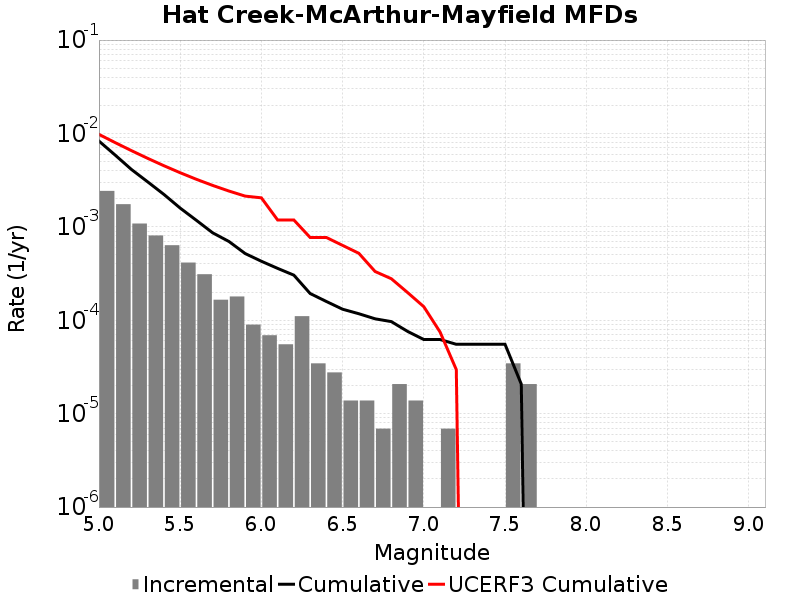

The table this chart was drawn from, first rows:
Magnitude, Incremental Rate, Cumulative Rate, UCERF3 Cumulative Rate
5.05, 0.002425, 0.008291, 0.009777
5.15, 0.001748, 0.005866, 0.007978
5.25, 0.001085, 0.004118, 0.00655
5.35, 8.083881E-4, 0.003033, 0.005416
5.45, 6.356556E-4, 0.002225, 0.004514
5.55, 4.14558E-4, 0.001589, 0.003799
5.65, 3.109185E-4, 0.001175, 0.00323
5.75, 1.6582319E-4, 8.636625E-4, 0.002778
5.85, 1.796418E-4, 6.978393E-4, 0.002419
5.95, 8.98209E-5, 5.181975E-4, 0.002135
6.05, 6.9092996E-5, 4.283766E-4, 0.002045
6.15, 5.52744E-5, 3.592836E-4, 0.001185
6.25, 1.105488E-4, 3.0400918E-4, 0.001185
6.35, 3.4546498E-5, 1.934604E-4, 7.699087E-4
6.45, 2.76372E-5, 1.589139E-4, 7.699087E-4
6.55, 1.38186E-5, 1.312767E-4, 6.333205E-4
6.65, 1.38186E-5, 1.174581E-4, 5.211367E-4
6.75, 6.9093E-6, 1.036395E-4, 3.328059E-4
6.85, 2.0727899E-5, 9.67302E-5, 2.7840163E-4
6.95, 1.38186E-5, 7.6002296E-5, 1.9809982E-4
7.05, 0.0, 6.21837E-5, 1.3969417E-4
7.15, 6.9093E-6, 6.21837E-5, 7.483697E-5
7.25, 0.0, 5.52744E-5, 2.960857E-5
7.35, 0.0, 5.52744E-5, 0.0
7.45, 0.0, 5.52744E-5, 0.0
7.55, 3.4546498E-5, 5.52744E-5, 0.0
7.65, 2.0727899E-5, 2.0727899E-5, 0.0
7.75, 0.0, 0.0, 0.0
7.85, 0.0, 0.0, 0.0
7.95, 0.0, 0.0, 0.0
8.05, 0.0, 0.0, 0.0
8.15, 0.0, 0.0, 0.0
8.25, 0.0, 0.0, 0.0
8.35, 0.0, 0.0, 0.0
8.45, 0.0, 0.0, 0.0
8.55, 0.0, 0.0, 0.0
8.65, 0.0, 0.0, 0.0
8.75, 0.0, 0.0, 0.0
8.85, 0.0, 0.0, 0.0
8.95, 0.0, 0.0, 0.0
9.05, 0.0, 0.0, 0.0
